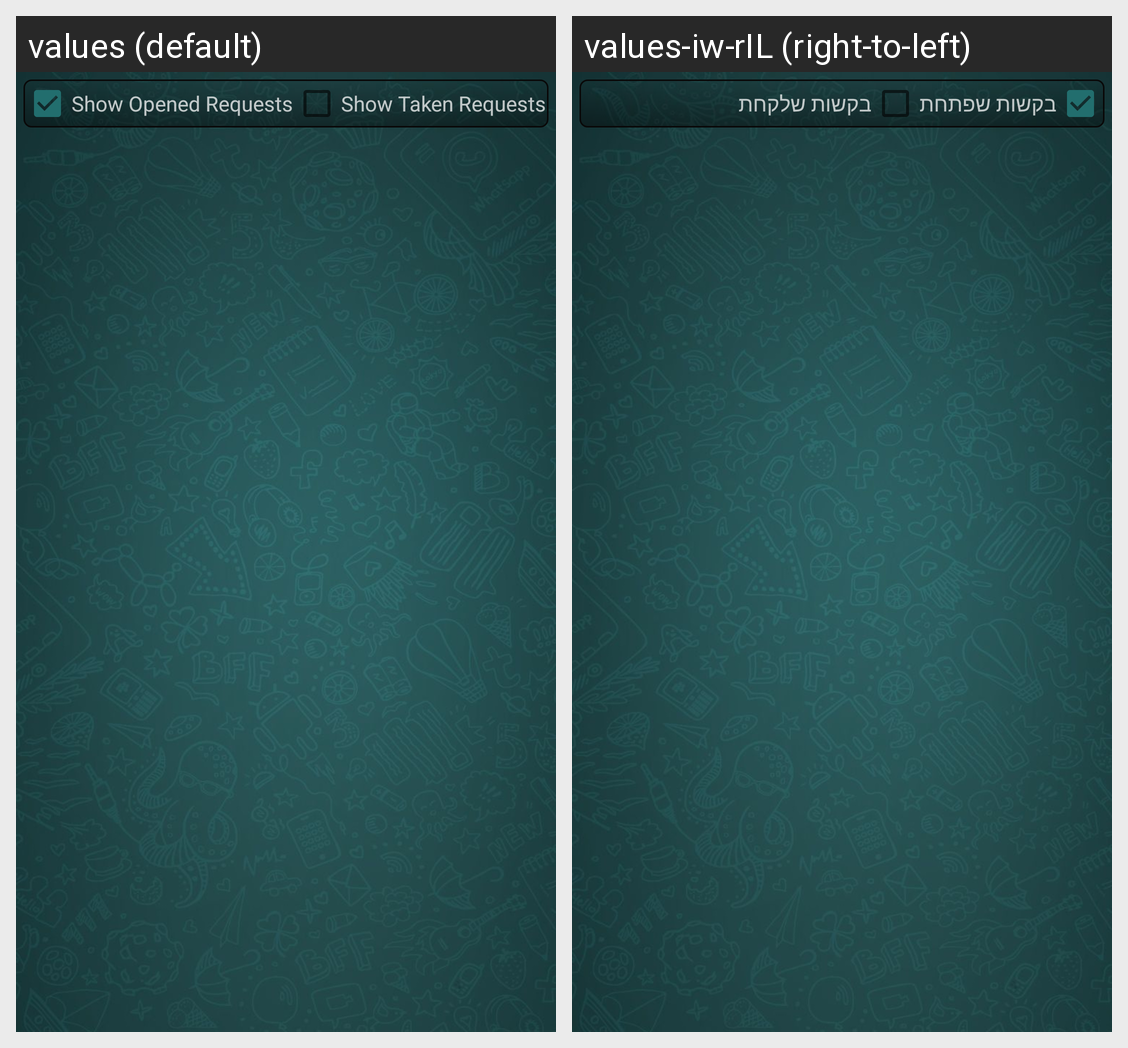

Strings drawn on this Android screen and how each of the app's shown locales translates them:
Android screen res/layout/fragment_user_specific_requests.xml rendered under 2 locales, left to right: values (default), values-iw-rIL (right-to-left). Device: Nexus 5 (rendered at 1080×1920; each locale shown at half size, 540×960, under a caption strip naming it); theme AppTheme.
Strings drawn on this screen, with the default value and each locale's value (text and hints the layout hard-codes, and strings that could not be matched under every locale, appear in the picture but are not listed):

show_opened_requests
  values: Show Opened Requests
  values-iw-rIL: בקשות שפתחת

show_taken_requests
  values: Show Taken Requests
  values-iw-rIL: בקשות שלקחת
